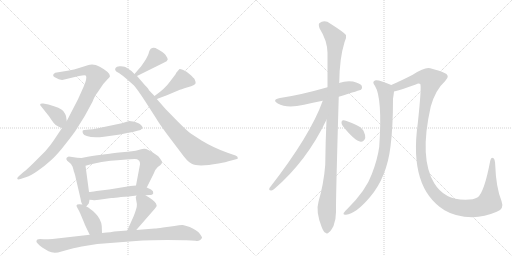
t = 0.00 s
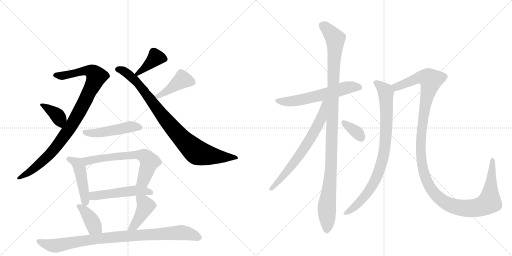
t = 2.80 s
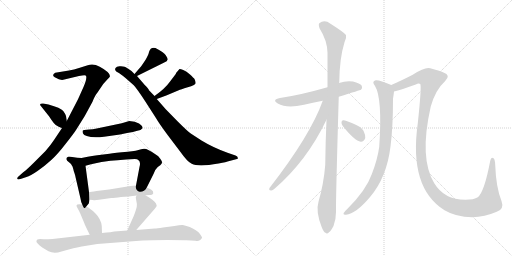
t = 5.60 s
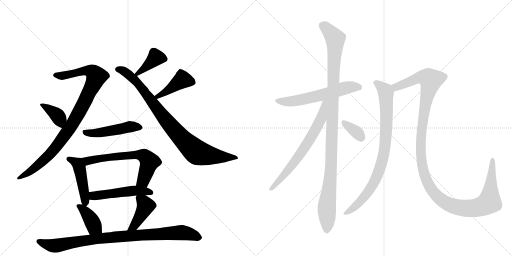
t = 8.40 s
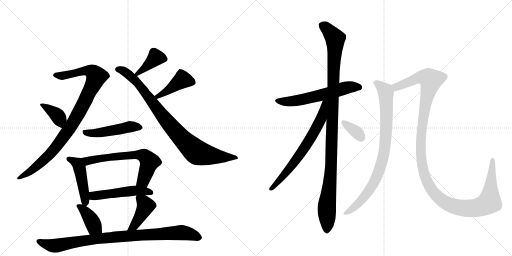
t = 11.20 s
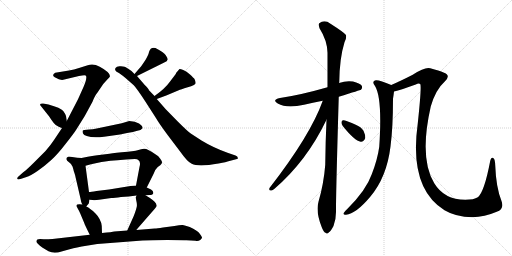
t = 14.00 s

The animated SVG that drew these frames (rendered in a browser with its animation timeline set to each time). Animation: 18 CSS @keyframes rules; one cycle of 14.00 s.

<svg version="1.1" viewBox="0 0 2048 1024" xmlns="http://www.w3.org/2000/svg">
  <g stroke="lightgray" stroke-dasharray="1,1" stroke-width="1" transform="scale(4, 4)">
    <line x1="0" y1="0" x2="256" y2="256"></line>
    <line x1="256" y1="0" x2="0" y2="256"></line>
    <line x1="128" y1="0" x2="128" y2="256"></line>
    <line x1="0" y1="128" x2="256" y2="128"></line>
    <line x1="256" y1="0" x2="512" y2="256"></line>
    <line x1="512" y1="0" x2="256" y2="256"></line>
    <line x1="384" y1="0" x2="384" y2="256"></line>
    <line x1="256" y1="128" x2="512" y2="128"></line>
  </g>
<g transform="scale(1, -1) translate(0, -850)">
   <style type="text/css">
    @keyframes keyframes0 {
      from {
       stroke: black;
       stroke-dashoffset: 950;
       stroke-width: 128;
       }
       76% {
       animation-timing-function: step-end;
       stroke: black;
       stroke-dashoffset: 0;
       stroke-width: 128;
       }
       to {
       stroke: black;
       stroke-width: 1024;
       }
       }
       #make-me-a-hanzi-animation-0 {
         animation: keyframes0 1.023112s both;
         animation-delay: 0.000000s;
         animation-timing-function: linear;
       }
    @keyframes keyframes1 {
      from {
       stroke: black;
       stroke-dashoffset: 375;
       stroke-width: 128;
       }
       55% {
       animation-timing-function: step-end;
       stroke: black;
       stroke-dashoffset: 0;
       stroke-width: 128;
       }
       to {
       stroke: black;
       stroke-width: 1024;
       }
       }
       #make-me-a-hanzi-animation-1 {
         animation: keyframes1 0.555176s both;
         animation-delay: 1.023112s;
         animation-timing-function: linear;
       }
    @keyframes keyframes2 {
      from {
       stroke: black;
       stroke-dashoffset: 394;
       stroke-width: 128;
       }
       56% {
       animation-timing-function: step-end;
       stroke: black;
       stroke-dashoffset: 0;
       stroke-width: 128;
       }
       to {
       stroke: black;
       stroke-width: 1024;
       }
       }
       #make-me-a-hanzi-animation-2 {
         animation: keyframes2 0.570638s both;
         animation-delay: 1.578288s;
         animation-timing-function: linear;
       }
    @keyframes keyframes3 {
      from {
       stroke: black;
       stroke-dashoffset: 877;
       stroke-width: 128;
       }
       74% {
       animation-timing-function: step-end;
       stroke: black;
       stroke-dashoffset: 0;
       stroke-width: 128;
       }
       to {
       stroke: black;
       stroke-width: 1024;
       }
       }
       #make-me-a-hanzi-animation-3 {
         animation: keyframes3 0.963704s both;
         animation-delay: 2.148926s;
         animation-timing-function: linear;
       }
    @keyframes keyframes4 {
      from {
       stroke: black;
       stroke-dashoffset: 422;
       stroke-width: 128;
       }
       58% {
       animation-timing-function: step-end;
       stroke: black;
       stroke-dashoffset: 0;
       stroke-width: 128;
       }
       to {
       stroke: black;
       stroke-width: 1024;
       }
       }
       #make-me-a-hanzi-animation-4 {
         animation: keyframes4 0.593424s both;
         animation-delay: 3.112630s;
         animation-timing-function: linear;
       }
    @keyframes keyframes5 {
      from {
       stroke: black;
       stroke-dashoffset: 484;
       stroke-width: 128;
       }
       61% {
       animation-timing-function: step-end;
       stroke: black;
       stroke-dashoffset: 0;
       stroke-width: 128;
       }
       to {
       stroke: black;
       stroke-width: 1024;
       }
       }
       #make-me-a-hanzi-animation-5 {
         animation: keyframes5 0.643880s both;
         animation-delay: 3.706055s;
         animation-timing-function: linear;
       }
    @keyframes keyframes6 {
      from {
       stroke: black;
       stroke-dashoffset: 462;
       stroke-width: 128;
       }
       60% {
       animation-timing-function: step-end;
       stroke: black;
       stroke-dashoffset: 0;
       stroke-width: 128;
       }
       to {
       stroke: black;
       stroke-width: 1024;
       }
       }
       #make-me-a-hanzi-animation-6 {
         animation: keyframes6 0.625977s both;
         animation-delay: 4.349935s;
         animation-timing-function: linear;
       }
    @keyframes keyframes7 {
      from {
       stroke: black;
       stroke-dashoffset: 637;
       stroke-width: 128;
       }
       67% {
       animation-timing-function: step-end;
       stroke: black;
       stroke-dashoffset: 0;
       stroke-width: 128;
       }
       to {
       stroke: black;
       stroke-width: 1024;
       }
       }
       #make-me-a-hanzi-animation-7 {
         animation: keyframes7 0.768392s both;
         animation-delay: 4.975911s;
         animation-timing-function: linear;
       }
    @keyframes keyframes8 {
      from {
       stroke: black;
       stroke-dashoffset: 501;
       stroke-width: 128;
       }
       62% {
       animation-timing-function: step-end;
       stroke: black;
       stroke-dashoffset: 0;
       stroke-width: 128;
       }
       to {
       stroke: black;
       stroke-width: 1024;
       }
       }
       #make-me-a-hanzi-animation-8 {
         animation: keyframes8 0.657715s both;
         animation-delay: 5.744303s;
         animation-timing-function: linear;
       }
    @keyframes keyframes9 {
      from {
       stroke: black;
       stroke-dashoffset: 391;
       stroke-width: 128;
       }
       56% {
       animation-timing-function: step-end;
       stroke: black;
       stroke-dashoffset: 0;
       stroke-width: 128;
       }
       to {
       stroke: black;
       stroke-width: 1024;
       }
       }
       #make-me-a-hanzi-animation-9 {
         animation: keyframes9 0.568197s both;
         animation-delay: 6.402018s;
         animation-timing-function: linear;
       }
    @keyframes keyframes10 {
      from {
       stroke: black;
       stroke-dashoffset: 419;
       stroke-width: 128;
       }
       58% {
       animation-timing-function: step-end;
       stroke: black;
       stroke-dashoffset: 0;
       stroke-width: 128;
       }
       to {
       stroke: black;
       stroke-width: 1024;
       }
       }
       #make-me-a-hanzi-animation-10 {
         animation: keyframes10 0.590983s both;
         animation-delay: 6.970215s;
         animation-timing-function: linear;
       }
    @keyframes keyframes11 {
      from {
       stroke: black;
       stroke-dashoffset: 909;
       stroke-width: 128;
       }
       75% {
       animation-timing-function: step-end;
       stroke: black;
       stroke-dashoffset: 0;
       stroke-width: 128;
       }
       to {
       stroke: black;
       stroke-width: 1024;
       }
       }
       #make-me-a-hanzi-animation-11 {
         animation: keyframes11 0.989746s both;
         animation-delay: 7.561198s;
         animation-timing-function: linear;
       }
    @keyframes keyframes12 {
      from {
       stroke: black;
       stroke-dashoffset: 592;
       stroke-width: 128;
       }
       66% {
       animation-timing-function: step-end;
       stroke: black;
       stroke-dashoffset: 0;
       stroke-width: 128;
       }
       to {
       stroke: black;
       stroke-width: 1024;
       }
       }
       #make-me-a-hanzi-animation-12 {
         animation: keyframes12 0.731771s both;
         animation-delay: 8.550944s;
         animation-timing-function: linear;
       }
    @keyframes keyframes13 {
      from {
       stroke: black;
       stroke-dashoffset: 1095;
       stroke-width: 128;
       }
       78% {
       animation-timing-function: step-end;
       stroke: black;
       stroke-dashoffset: 0;
       stroke-width: 128;
       }
       to {
       stroke: black;
       stroke-width: 1024;
       }
       }
       #make-me-a-hanzi-animation-13 {
         animation: keyframes13 1.141113s both;
         animation-delay: 9.282715s;
         animation-timing-function: linear;
       }
    @keyframes keyframes14 {
      from {
       stroke: black;
       stroke-dashoffset: 673;
       stroke-width: 128;
       }
       69% {
       animation-timing-function: step-end;
       stroke: black;
       stroke-dashoffset: 0;
       stroke-width: 128;
       }
       to {
       stroke: black;
       stroke-width: 1024;
       }
       }
       #make-me-a-hanzi-animation-14 {
         animation: keyframes14 0.797689s both;
         animation-delay: 10.423828s;
         animation-timing-function: linear;
       }
    @keyframes keyframes15 {
      from {
       stroke: black;
       stroke-dashoffset: 345;
       stroke-width: 128;
       }
       53% {
       animation-timing-function: step-end;
       stroke: black;
       stroke-dashoffset: 0;
       stroke-width: 128;
       }
       to {
       stroke: black;
       stroke-width: 1024;
       }
       }
       #make-me-a-hanzi-animation-15 {
         animation: keyframes15 0.530762s both;
         animation-delay: 11.221517s;
         animation-timing-function: linear;
       }
    @keyframes keyframes16 {
      from {
       stroke: black;
       stroke-dashoffset: 848;
       stroke-width: 128;
       }
       73% {
       animation-timing-function: step-end;
       stroke: black;
       stroke-dashoffset: 0;
       stroke-width: 128;
       }
       to {
       stroke: black;
       stroke-width: 1024;
       }
       }
       #make-me-a-hanzi-animation-16 {
         animation: keyframes16 0.940104s both;
         animation-delay: 11.752279s;
         animation-timing-function: linear;
       }
    @keyframes keyframes17 {
      from {
       stroke: black;
       stroke-dashoffset: 1297;
       stroke-width: 128;
       }
       81% {
       animation-timing-function: step-end;
       stroke: black;
       stroke-dashoffset: 0;
       stroke-width: 128;
       }
       to {
       stroke: black;
       stroke-width: 1024;
       }
       }
       #make-me-a-hanzi-animation-17 {
         animation: keyframes17 1.305501s both;
         animation-delay: 12.692383s;
         animation-timing-function: linear;
       }
</style>
<path d="M 248 338 L 216 290 Q 203 270 182 246 L 132 196 Q 108 172 93 161 L 76 146 Q 68 140 69 135 Q 71 130 82 134 L 106 142 Q 121 146 150 166 Q 179 186 204 209 Q 229 231 262 274 Q 296 317 304 330 L 339 386 L 370 443 Q 381 471 390 480 L 413 514 L 431 534 Q 437 539 440 545 Q 440 561 399 583 Q 373 598 351 589 L 316 578 Q 296 571 276 568 L 221 559 Q 205 550 219 541 Q 241 528 253 531 L 316 546 Q 342 552 344 547 Q 349 535 334 502 L 312 453 L 267 366 L 248 338 Z" fill="lightgray"></path> 
<path d="M 267 366 L 264 386 Q 263 392 253 406 Q 243 419 194 432 L 173 436 Q 163 437 161 434 Q 159 430 165 424 L 196 385 Q 207 368 215 358 Q 223 347 235 343 Q 247 338 248 338 C 272 330 271 336 267 366 Z" fill="lightgray"></path> 
<path d="M 564 584 L 538 554 C 518 531 521 533 548 546 L 655 599 Q 670 605 671 612 Q 671 617 663 629 Q 656 640 622 658 Q 602 663 596 642 Q 595 634 583 612 Q 572 595 564 584 Z" fill="lightgray"></path> 
<path d="M 538 554 L 526 566 Q 507 580 498 583 Q 490 586 478 585 Q 466 584 462 578 Q 459 572 462 568 Q 463 564 472 560 Q 481 556 502 538 L 535 509 Q 546 498 582 443 L 625 376 Q 635 358 672 308 L 722 242 Q 750 202 767 195 Q 793 181 874 196 Q 909 203 910 204 L 948 214 Q 953 215 951 219 Q 951 224 942 228 L 910 239 Q 852 260 806 288 L 763 316 Q 751 324 711 364 L 663 413 L 627 454 L 618 466 L 595 490 Q 597 492 579 510 L 548 546 L 538 554 Z" fill="lightgray"></path> 
<path d="M 627 454 L 665 468 L 715 489 Q 721 492 751 501 Q 781 510 782 516 Q 784 521 778 534 Q 775 538 760 552 Q 746 565 733 570 Q 721 575 718 574 L 705 559 L 703 554 L 681 525 Q 660 495 618 466 C 593 449 599 444 627 454 Z" fill="lightgray"></path> 
<path d="M 487 357 L 387 336 Q 370 332 356 332 L 337 330 Q 333 330 331 328 Q 329 323 332 316 Q 335 309 347 306 Q 372 297 416 303 L 480 312 Q 542 324 562 330 L 570 337 Q 572 345 556 356 Q 541 366 517 366 L 487 357 Z" fill="lightgray"></path> 
<path d="M 326 218 L 309 219 L 275 224 Q 265 222 265 214 Q 267 207 276 201 Q 286 194 288 187 Q 291 184 295 166 L 299 154 Q 302 145 302 142 L 322 56 Q 324 41 329 32 C 337 14 337 14 345 24 L 355 36 Q 356 38 358 51 L 356 82 L 342 187 C 338 217 338 217 326 218 Z" fill="lightgray"></path> 
<path d="M 528 245 L 511 243 Q 459 239 438 235 L 389 229 Q 367 226 351 223 L 326 218 C 297 212 313 179 342 187 L 364 193 L 406 202 Q 428 207 505 212 L 539 214 Q 550 214 553 210 Q 564 203 558 182 L 544 108 C 538 79 574 73 587 100 L 615 156 Q 620 172 631 182 L 641 189 Q 648 196 648 200 Q 649 204 641 215 Q 634 226 623 232 Q 589 256 576 255 Q 564 254 554 250 Q 544 246 528 245 Z" fill="lightgray"></path> 
<path d="M 582 69 L 598 70 Q 612 70 613 77 Q 615 85 604 92 L 587 100 L 544 108 L 522 106 L 436 92 L 386 86 Q 363 82 356 82 C 326 80 328 53 358 51 L 371 50 Q 379 48 396 51 L 445 58 Q 458 58 484 62 Q 515 63 546 68 L 582 69 Z" fill="lightgray"></path> 
<path d="M 329 32 Q 317 35 309 32 Q 304 29 307 23 Q 311 17 321 -4 L 337 -42 Q 339 -49 359 -89 C 372 -116 409 -112 408 -82 L 407 -54 Q 404 -26 382 -4 Q 361 17 345 24 L 329 32 Z" fill="lightgray"></path> 
<path d="M 545 -70 L 620 16 L 627 26 Q 627 28 624 36 Q 616 49 582 69 C 556 84 553 86 546 68 L 543 60 L 545 48 Q 549 33 547 23 Q 545 12 535 -14 L 509 -72 C 497 -99 525 -93 545 -70 Z" fill="lightgray"></path> 
<path d="M 359 -89 L 210 -106 Q 181 -108 175 -107 Q 146 -102 146 -114 Q 142 -119 169 -140 L 194 -155 Q 216 -166 246 -156 L 275 -148 Q 286 -144 327 -136 L 389 -126 L 570 -112 Q 600 -110 669 -110 Q 738 -110 746 -111 L 782 -113 Q 791 -116 801 -110 Q 807 -104 808 -101 Q 809 -98 799 -85 Q 790 -72 759 -58 Q 740 -52 731 -50 Q 723 -49 698 -54 L 652 -60 Q 627 -64 619 -64 L 545 -70 L 509 -72 L 457 -76 Q 450 -78 408 -82 L 359 -89 Z" fill="lightgray"></path> 
<path d="M 1355 463 Q 1442 490 1444 491 Q 1451 498 1447 507 Q 1440 517 1412 524 Q 1384 528 1356 518 L 1310 501 Q 1202 470 1120 458 Q 1086 451 1111 436 Q 1147 415 1216 431 Q 1250 440 1291 447 L 1355 463 Z" fill="lightgray"></path> 
<path d="M 1306 371 Q 1302 286 1301 191 Q 1295 115 1274 43 Q 1262 4 1287 -59 Q 1294 -78 1302 -81 Q 1308 -88 1316 -79 Q 1323 -75 1334 -54 Q 1344 -29 1344 2 Q 1343 50 1355 463 L 1356 518 Q 1356 519 1357 520 Q 1358 617 1378 681 Q 1387 697 1384 710 Q 1377 720 1322 755 Q 1298 773 1277 757 Q 1273 753 1278 737 Q 1309 688 1310 639 Q 1310 575 1310 501 L 1306 371 Z" fill="lightgray"></path> 
<path d="M 1291 447 Q 1242 309 1078 98 Q 1074 88 1084 88 Q 1090 87 1098 95 Q 1227 206 1306 371 C 1355 472 1301 475 1291 447 Z" fill="lightgray"></path> 
<path d="M 1371 346 Q 1419 286 1443 283 Q 1455 282 1461 298 Q 1462 310 1454 327 Q 1444 343 1423 351 Q 1389 367 1375 369 Q 1366 370 1366 361 Q 1365 354 1371 346 Z" fill="lightgray"></path> 
<path d="M 1565 510 Q 1517 531 1503 529 Q 1485 525 1500 506 Q 1530 458 1517 263 Q 1510 212 1487 153 Q 1465 90 1390 15 Q 1377 3 1374 -3 Q 1373 -10 1384 -9 Q 1423 -6 1481 63 Q 1547 141 1562 264 Q 1572 340 1572 455 Q 1575 474 1576 484 C 1579 504 1579 504 1565 510 Z" fill="lightgray"></path> 
<path d="M 1987 3 Q 2018 13 2006 46 Q 1984 101 1981 188 Q 1980 213 1974 217 Q 1964 223 1961 207 Q 1937 81 1911 61 Q 1896 51 1861 51 Q 1777 51 1737 117 Q 1676 217 1723 424 Q 1742 491 1780 525 Q 1805 549 1774 560 Q 1758 567 1721 577 Q 1700 583 1651 551 Q 1602 526 1565 510 C 1538 498 1547 476 1576 484 Q 1604 491 1663 512 Q 1675 518 1681 514 Q 1687 505 1671 356 Q 1635 98 1778 9 Q 1823 -18 1889 -19 Q 1938 -18 1987 3 Z" fill="lightgray"></path> 
      <clipPath id="make-me-a-hanzi-clip-0">
      <path d="M 248 338 L 216 290 Q 203 270 182 246 L 132 196 Q 108 172 93 161 L 76 146 Q 68 140 69 135 Q 71 130 82 134 L 106 142 Q 121 146 150 166 Q 179 186 204 209 Q 229 231 262 274 Q 296 317 304 330 L 339 386 L 370 443 Q 381 471 390 480 L 413 514 L 431 534 Q 437 539 440 545 Q 440 561 399 583 Q 373 598 351 589 L 316 578 Q 296 571 276 568 L 221 559 Q 205 550 219 541 Q 241 528 253 531 L 316 546 Q 342 552 344 547 Q 349 535 334 502 L 312 453 L 267 366 L 248 338 Z" fill="lightgray"></path>
      </clipPath>
      <path clip-path="url(#make-me-a-hanzi-clip-0)" d="M 222 550 L 248 547 L 351 567 L 373 560 L 385 544 L 337 439 L 293 360 L 220 256 L 135 174 L 76 138 " fill="none" id="make-me-a-hanzi-animation-0" stroke-dasharray="822 1644" stroke-linecap="round"></path>

      <clipPath id="make-me-a-hanzi-clip-1">
      <path d="M 267 366 L 264 386 Q 263 392 253 406 Q 243 419 194 432 L 173 436 Q 163 437 161 434 Q 159 430 165 424 L 196 385 Q 207 368 215 358 Q 223 347 235 343 Q 247 338 248 338 C 272 330 271 336 267 366 Z" fill="lightgray"></path>
      </clipPath>
      <path clip-path="url(#make-me-a-hanzi-clip-1)" d="M 168 431 L 233 384 L 244 347 " fill="none" id="make-me-a-hanzi-animation-1" stroke-dasharray="247 494" stroke-linecap="round"></path>

      <clipPath id="make-me-a-hanzi-clip-2">
      <path d="M 564 584 L 538 554 C 518 531 521 533 548 546 L 655 599 Q 670 605 671 612 Q 671 617 663 629 Q 656 640 622 658 Q 602 663 596 642 Q 595 634 583 612 Q 572 595 564 584 Z" fill="lightgray"></path>
      </clipPath>
      <path clip-path="url(#make-me-a-hanzi-clip-2)" d="M 662 613 L 621 617 L 576 574 L 547 555 " fill="none" id="make-me-a-hanzi-animation-2" stroke-dasharray="266 532" stroke-linecap="round"></path>

      <clipPath id="make-me-a-hanzi-clip-3">
      <path d="M 538 554 L 526 566 Q 507 580 498 583 Q 490 586 478 585 Q 466 584 462 578 Q 459 572 462 568 Q 463 564 472 560 Q 481 556 502 538 L 535 509 Q 546 498 582 443 L 625 376 Q 635 358 672 308 L 722 242 Q 750 202 767 195 Q 793 181 874 196 Q 909 203 910 204 L 948 214 Q 953 215 951 219 Q 951 224 942 228 L 910 239 Q 852 260 806 288 L 763 316 Q 751 324 711 364 L 663 413 L 627 454 L 618 466 L 595 490 Q 597 492 579 510 L 548 546 L 538 554 Z" fill="lightgray"></path>
      </clipPath>
      <path clip-path="url(#make-me-a-hanzi-clip-3)" d="M 471 573 L 501 562 L 551 517 L 662 371 L 731 292 L 783 244 L 837 228 L 943 220 " fill="none" id="make-me-a-hanzi-animation-3" stroke-dasharray="749 1498" stroke-linecap="round"></path>

      <clipPath id="make-me-a-hanzi-clip-4">
      <path d="M 627 454 L 665 468 L 715 489 Q 721 492 751 501 Q 781 510 782 516 Q 784 521 778 534 Q 775 538 760 552 Q 746 565 733 570 Q 721 575 718 574 L 705 559 L 703 554 L 681 525 Q 660 495 618 466 C 593 449 599 444 627 454 Z" fill="lightgray"></path>
      </clipPath>
      <path clip-path="url(#make-me-a-hanzi-clip-4)" d="M 774 520 L 730 531 L 666 484 L 629 465 " fill="none" id="make-me-a-hanzi-animation-4" stroke-dasharray="294 588" stroke-linecap="round"></path>

      <clipPath id="make-me-a-hanzi-clip-5">
      <path d="M 487 357 L 387 336 Q 370 332 356 332 L 337 330 Q 333 330 331 328 Q 329 323 332 316 Q 335 309 347 306 Q 372 297 416 303 L 480 312 Q 542 324 562 330 L 570 337 Q 572 345 556 356 Q 541 366 517 366 L 487 357 Z" fill="lightgray"></path>
      </clipPath>
      <path clip-path="url(#make-me-a-hanzi-clip-5)" d="M 336 322 L 378 317 L 523 344 L 561 339 " fill="none" id="make-me-a-hanzi-animation-5" stroke-dasharray="356 712" stroke-linecap="round"></path>

      <clipPath id="make-me-a-hanzi-clip-6">
      <path d="M 326 218 L 309 219 L 275 224 Q 265 222 265 214 Q 267 207 276 201 Q 286 194 288 187 Q 291 184 295 166 L 299 154 Q 302 145 302 142 L 322 56 Q 324 41 329 32 C 337 14 337 14 345 24 L 355 36 Q 356 38 358 51 L 356 82 L 342 187 C 338 217 338 217 326 218 Z" fill="lightgray"></path>
      </clipPath>
      <path clip-path="url(#make-me-a-hanzi-clip-6)" d="M 274 215 L 313 192 L 345 34 " fill="none" id="make-me-a-hanzi-animation-6" stroke-dasharray="334 668" stroke-linecap="round"></path>

      <clipPath id="make-me-a-hanzi-clip-7">
      <path d="M 528 245 L 511 243 Q 459 239 438 235 L 389 229 Q 367 226 351 223 L 326 218 C 297 212 313 179 342 187 L 364 193 L 406 202 Q 428 207 505 212 L 539 214 Q 550 214 553 210 Q 564 203 558 182 L 544 108 C 538 79 574 73 587 100 L 615 156 Q 620 172 631 182 L 641 189 Q 648 196 648 200 Q 649 204 641 215 Q 634 226 623 232 Q 589 256 576 255 Q 564 254 554 250 Q 544 246 528 245 Z" fill="lightgray"></path>
      </clipPath>
      <path clip-path="url(#make-me-a-hanzi-clip-7)" d="M 333 215 L 354 207 L 502 229 L 574 227 L 598 200 L 573 128 L 553 114 " fill="none" id="make-me-a-hanzi-animation-7" stroke-dasharray="509 1018" stroke-linecap="round"></path>

      <clipPath id="make-me-a-hanzi-clip-8">
      <path d="M 582 69 L 598 70 Q 612 70 613 77 Q 615 85 604 92 L 587 100 L 544 108 L 522 106 L 436 92 L 386 86 Q 363 82 356 82 C 326 80 328 53 358 51 L 371 50 Q 379 48 396 51 L 445 58 Q 458 58 484 62 Q 515 63 546 68 L 582 69 Z" fill="lightgray"></path>
      </clipPath>
      <path clip-path="url(#make-me-a-hanzi-clip-8)" d="M 362 75 L 387 67 L 540 88 L 604 80 " fill="none" id="make-me-a-hanzi-animation-8" stroke-dasharray="373 746" stroke-linecap="round"></path>

      <clipPath id="make-me-a-hanzi-clip-9">
      <path d="M 329 32 Q 317 35 309 32 Q 304 29 307 23 Q 311 17 321 -4 L 337 -42 Q 339 -49 359 -89 C 372 -116 409 -112 408 -82 L 407 -54 Q 404 -26 382 -4 Q 361 17 345 24 L 329 32 Z" fill="lightgray"></path>
      </clipPath>
      <path clip-path="url(#make-me-a-hanzi-clip-9)" d="M 315 26 L 357 -17 L 377 -56 L 401 -75 " fill="none" id="make-me-a-hanzi-animation-9" stroke-dasharray="263 526" stroke-linecap="round"></path>

      <clipPath id="make-me-a-hanzi-clip-10">
      <path d="M 545 -70 L 620 16 L 627 26 Q 627 28 624 36 Q 616 49 582 69 C 556 84 553 86 546 68 L 543 60 L 545 48 Q 549 33 547 23 Q 545 12 535 -14 L 509 -72 C 497 -99 525 -93 545 -70 Z" fill="lightgray"></path>
      </clipPath>
      <path clip-path="url(#make-me-a-hanzi-clip-10)" d="M 552 61 L 576 40 L 581 22 L 537 -53 L 515 -66 " fill="none" id="make-me-a-hanzi-animation-10" stroke-dasharray="291 582" stroke-linecap="round"></path>

      <clipPath id="make-me-a-hanzi-clip-11">
      <path d="M 359 -89 L 210 -106 Q 181 -108 175 -107 Q 146 -102 146 -114 Q 142 -119 169 -140 L 194 -155 Q 216 -166 246 -156 L 275 -148 Q 286 -144 327 -136 L 389 -126 L 570 -112 Q 600 -110 669 -110 Q 738 -110 746 -111 L 782 -113 Q 791 -116 801 -110 Q 807 -104 808 -101 Q 809 -98 799 -85 Q 790 -72 759 -58 Q 740 -52 731 -50 Q 723 -49 698 -54 L 652 -60 Q 627 -64 619 -64 L 545 -70 L 509 -72 L 457 -76 Q 450 -78 408 -82 L 359 -89 Z" fill="lightgray"></path>
      </clipPath>
      <path clip-path="url(#make-me-a-hanzi-clip-11)" d="M 155 -115 L 209 -133 L 232 -132 L 419 -101 L 727 -80 L 799 -101 " fill="none" id="make-me-a-hanzi-animation-11" stroke-dasharray="781 1562" stroke-linecap="round"></path>

      <clipPath id="make-me-a-hanzi-clip-12">
      <path d="M 1355 463 Q 1442 490 1444 491 Q 1451 498 1447 507 Q 1440 517 1412 524 Q 1384 528 1356 518 L 1310 501 Q 1202 470 1120 458 Q 1086 451 1111 436 Q 1147 415 1216 431 Q 1250 440 1291 447 L 1355 463 Z" fill="lightgray"></path>
      </clipPath>
      <path clip-path="url(#make-me-a-hanzi-clip-12)" d="M 1113 448 L 1133 443 L 1184 447 L 1392 501 L 1428 503 L 1440 498 " fill="none" id="make-me-a-hanzi-animation-12" stroke-dasharray="464 928" stroke-linecap="round"></path>

      <clipPath id="make-me-a-hanzi-clip-13">
      <path d="M 1306 371 Q 1302 286 1301 191 Q 1295 115 1274 43 Q 1262 4 1287 -59 Q 1294 -78 1302 -81 Q 1308 -88 1316 -79 Q 1323 -75 1334 -54 Q 1344 -29 1344 2 Q 1343 50 1355 463 L 1356 518 Q 1356 519 1357 520 Q 1358 617 1378 681 Q 1387 697 1384 710 Q 1377 720 1322 755 Q 1298 773 1277 757 Q 1273 753 1278 737 Q 1309 688 1310 639 Q 1310 575 1310 501 L 1306 371 Z" fill="lightgray"></path>
      </clipPath>
      <path clip-path="url(#make-me-a-hanzi-clip-13)" d="M 1289 750 L 1341 695 L 1325 194 L 1307 19 L 1307 -67 " fill="none" id="make-me-a-hanzi-animation-13" stroke-dasharray="967 1934" stroke-linecap="round"></path>

      <clipPath id="make-me-a-hanzi-clip-14">
      <path d="M 1291 447 Q 1242 309 1078 98 Q 1074 88 1084 88 Q 1090 87 1098 95 Q 1227 206 1306 371 C 1355 472 1301 475 1291 447 Z" fill="lightgray"></path>
      </clipPath>
      <path clip-path="url(#make-me-a-hanzi-clip-14)" d="M 1305 445 L 1297 439 L 1284 373 L 1246 303 L 1186 212 L 1088 97 " fill="none" id="make-me-a-hanzi-animation-14" stroke-dasharray="545 1090" stroke-linecap="round"></path>

      <clipPath id="make-me-a-hanzi-clip-15">
      <path d="M 1371 346 Q 1419 286 1443 283 Q 1455 282 1461 298 Q 1462 310 1454 327 Q 1444 343 1423 351 Q 1389 367 1375 369 Q 1366 370 1366 361 Q 1365 354 1371 346 Z" fill="lightgray"></path>
      </clipPath>
      <path clip-path="url(#make-me-a-hanzi-clip-15)" d="M 1377 358 L 1426 322 L 1443 300 " fill="none" id="make-me-a-hanzi-animation-15" stroke-dasharray="217 434" stroke-linecap="round"></path>

      <clipPath id="make-me-a-hanzi-clip-16">
      <path d="M 1565 510 Q 1517 531 1503 529 Q 1485 525 1500 506 Q 1530 458 1517 263 Q 1510 212 1487 153 Q 1465 90 1390 15 Q 1377 3 1374 -3 Q 1373 -10 1384 -9 Q 1423 -6 1481 63 Q 1547 141 1562 264 Q 1572 340 1572 455 Q 1575 474 1576 484 C 1579 504 1579 504 1565 510 Z" fill="lightgray"></path>
      </clipPath>
      <path clip-path="url(#make-me-a-hanzi-clip-16)" d="M 1504 517 L 1521 508 L 1544 480 L 1545 328 L 1530 211 L 1505 139 L 1471 80 L 1424 27 L 1381 -2 " fill="none" id="make-me-a-hanzi-animation-16" stroke-dasharray="720 1440" stroke-linecap="round"></path>

      <clipPath id="make-me-a-hanzi-clip-17">
      <path d="M 1987 3 Q 2018 13 2006 46 Q 1984 101 1981 188 Q 1980 213 1974 217 Q 1964 223 1961 207 Q 1937 81 1911 61 Q 1896 51 1861 51 Q 1777 51 1737 117 Q 1676 217 1723 424 Q 1742 491 1780 525 Q 1805 549 1774 560 Q 1758 567 1721 577 Q 1700 583 1651 551 Q 1602 526 1565 510 C 1538 498 1547 476 1576 484 Q 1604 491 1663 512 Q 1675 518 1681 514 Q 1687 505 1671 356 Q 1635 98 1778 9 Q 1823 -18 1889 -19 Q 1938 -18 1987 3 Z" fill="lightgray"></path>
      </clipPath>
      <path clip-path="url(#make-me-a-hanzi-clip-17)" d="M 1574 506 L 1585 502 L 1690 542 L 1713 538 L 1724 529 L 1689 368 L 1682 262 L 1685 208 L 1699 146 L 1716 108 L 1738 75 L 1766 50 L 1798 31 L 1855 17 L 1907 19 L 1952 37 L 1959 50 L 1969 210 " fill="none" id="make-me-a-hanzi-animation-17" stroke-dasharray="1169 2338" stroke-linecap="round"></path>

</g>
</svg>
